Run: headless pygame with SDL's dummy video driver; simulated clock (each Clock.tick advances the game by its frame time, no real sleeping); random seed 0; keys injected as events and as key.get_pressed() state; no mouse input.
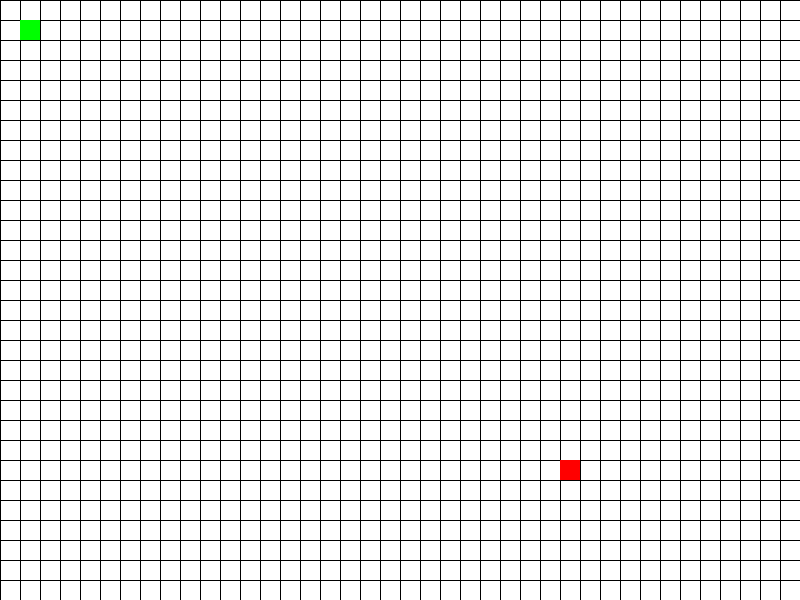
Frame 1 of 4 · flips 1–60 · no input
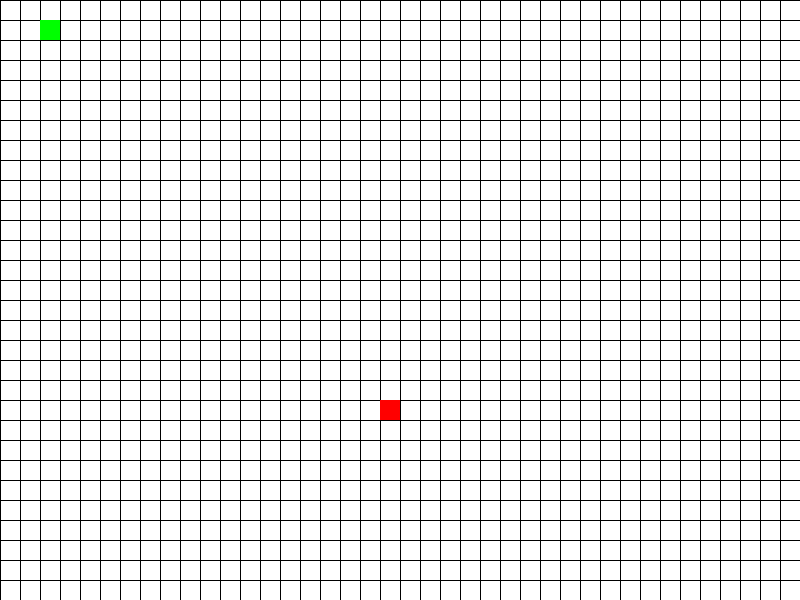
Frame 2 of 4 · flips 61–180 · tapped SPACE, RETURN · held RIGHT (→), D
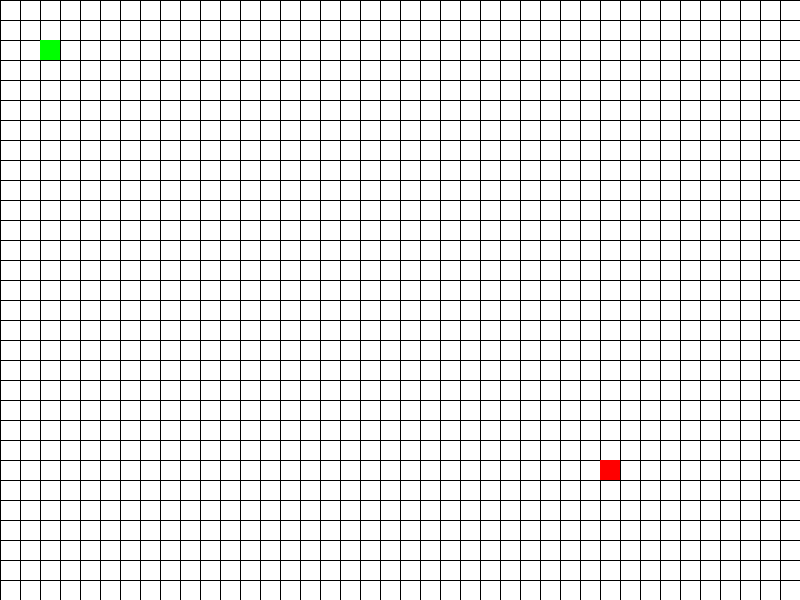
Frame 3 of 4 · flips 181–300 · held DOWN (↓), S
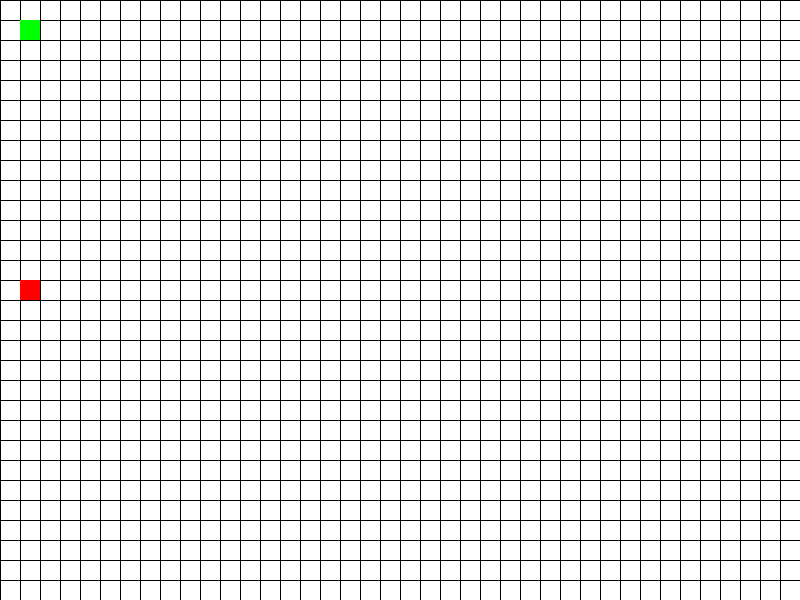
Frame 4 of 4 · flips 301–420 · held LEFT (←), A, UP (↑), W

The pygame program that drew these frames:

import pygame
import threading
import time
import random

# Definiciones de colores
WHITE = (255, 255, 255)
BLACK = (0, 0, 0)
RED = (255, 0, 0)
GREEN = (0, 255, 0)

# Dimensiones de la pantalla
SCREEN_WIDTH = 800
SCREEN_HEIGHT = 600

# Tamaño de la cuadrícula del laberinto
GRID_SIZE = 20

# Tamaño del laberinto
MAZE_WIDTH = SCREEN_WIDTH // GRID_SIZE
MAZE_HEIGHT = SCREEN_HEIGHT // GRID_SIZE

# Clase para representar al personaje
class Player:
    def __init__(self, x, y):
        self.x = x
        self.y = y

    def move(self, dx, dy):
        if 0 <= self.x + dx < MAZE_WIDTH and 0 <= self.y + dy < MAZE_HEIGHT:
            self.x += dx
            self.y += dy

# Clase para representar al monstruo
class Monster:
    def __init__(self):
        self.x = random.randint(0, MAZE_WIDTH - 1)
        self.y = random.randint(0, MAZE_HEIGHT - 1)

    def move(self):
        dx = random.choice([-1, 0, 1])
        dy = random.choice([-1, 0, 1])

        if 0 <= self.x + dx < MAZE_WIDTH and 0 <= self.y + dy < MAZE_HEIGHT:
            self.x += dx
            self.y += dy

# Función para dibujar el laberinto
def draw_maze(screen):
    screen.fill(WHITE)
    for x in range(0, SCREEN_WIDTH, GRID_SIZE):
        pygame.draw.line(screen, BLACK, (x, 0), (x, SCREEN_HEIGHT))
    for y in range(0, SCREEN_HEIGHT, GRID_SIZE):
        pygame.draw.line(screen, BLACK, (0, y), (SCREEN_WIDTH, y))

# Función para dibujar el jugador
def draw_player(screen, player):
    pygame.draw.rect(screen, GREEN, (player.x * GRID_SIZE, player.y * GRID_SIZE, GRID_SIZE, GRID_SIZE))

# Función para dibujar el monstruo
def draw_monster(screen, monster):
    pygame.draw.rect(screen, RED, (monster.x * GRID_SIZE, monster.y * GRID_SIZE, GRID_SIZE, GRID_SIZE))

# Hebra para controlar el movimiento del monstruo
def monster_thread(monster, maze_lock):
    while True:
        # Bloquear el laberinto para evitar colisiones
        maze_lock.acquire()
        monster.move()
        maze_lock.release()
        time.sleep(0.5)

def main():
    pygame.init()
    screen = pygame.display.set_mode((SCREEN_WIDTH, SCREEN_HEIGHT))
    pygame.display.set_caption("Laberinto con hebras y semáforos")

    player = Player(1, 1)
    monster = Monster()

    maze_lock = threading.Lock()

    monster_t = threading.Thread(target=monster_thread, args=(monster, maze_lock))
    monster_t.start()

    clock = pygame.time.Clock()

    running = True
    while running:
        for event in pygame.event.get():
            if event.type == pygame.QUIT:
                running = False
            elif event.type == pygame.KEYDOWN:
                if event.key == pygame.K_UP:
                    player.move(0, -1)
                elif event.key == pygame.K_DOWN:
                    player.move(0, 1)
                elif event.key == pygame.K_LEFT:
                    player.move(-1, 0)
                elif event.key == pygame.K_RIGHT:
                    player.move(1, 0)

        # Bloquear el laberinto para evitar colisiones
        maze_lock.acquire()
        screen.fill(WHITE)
        draw_maze(screen)
        draw_player(screen, player)
        draw_monster(screen, monster)
        maze_lock.release()

        pygame.display.flip()
        clock.tick(60)

    pygame.quit()

if __name__ == "__main__":
    main()
3
